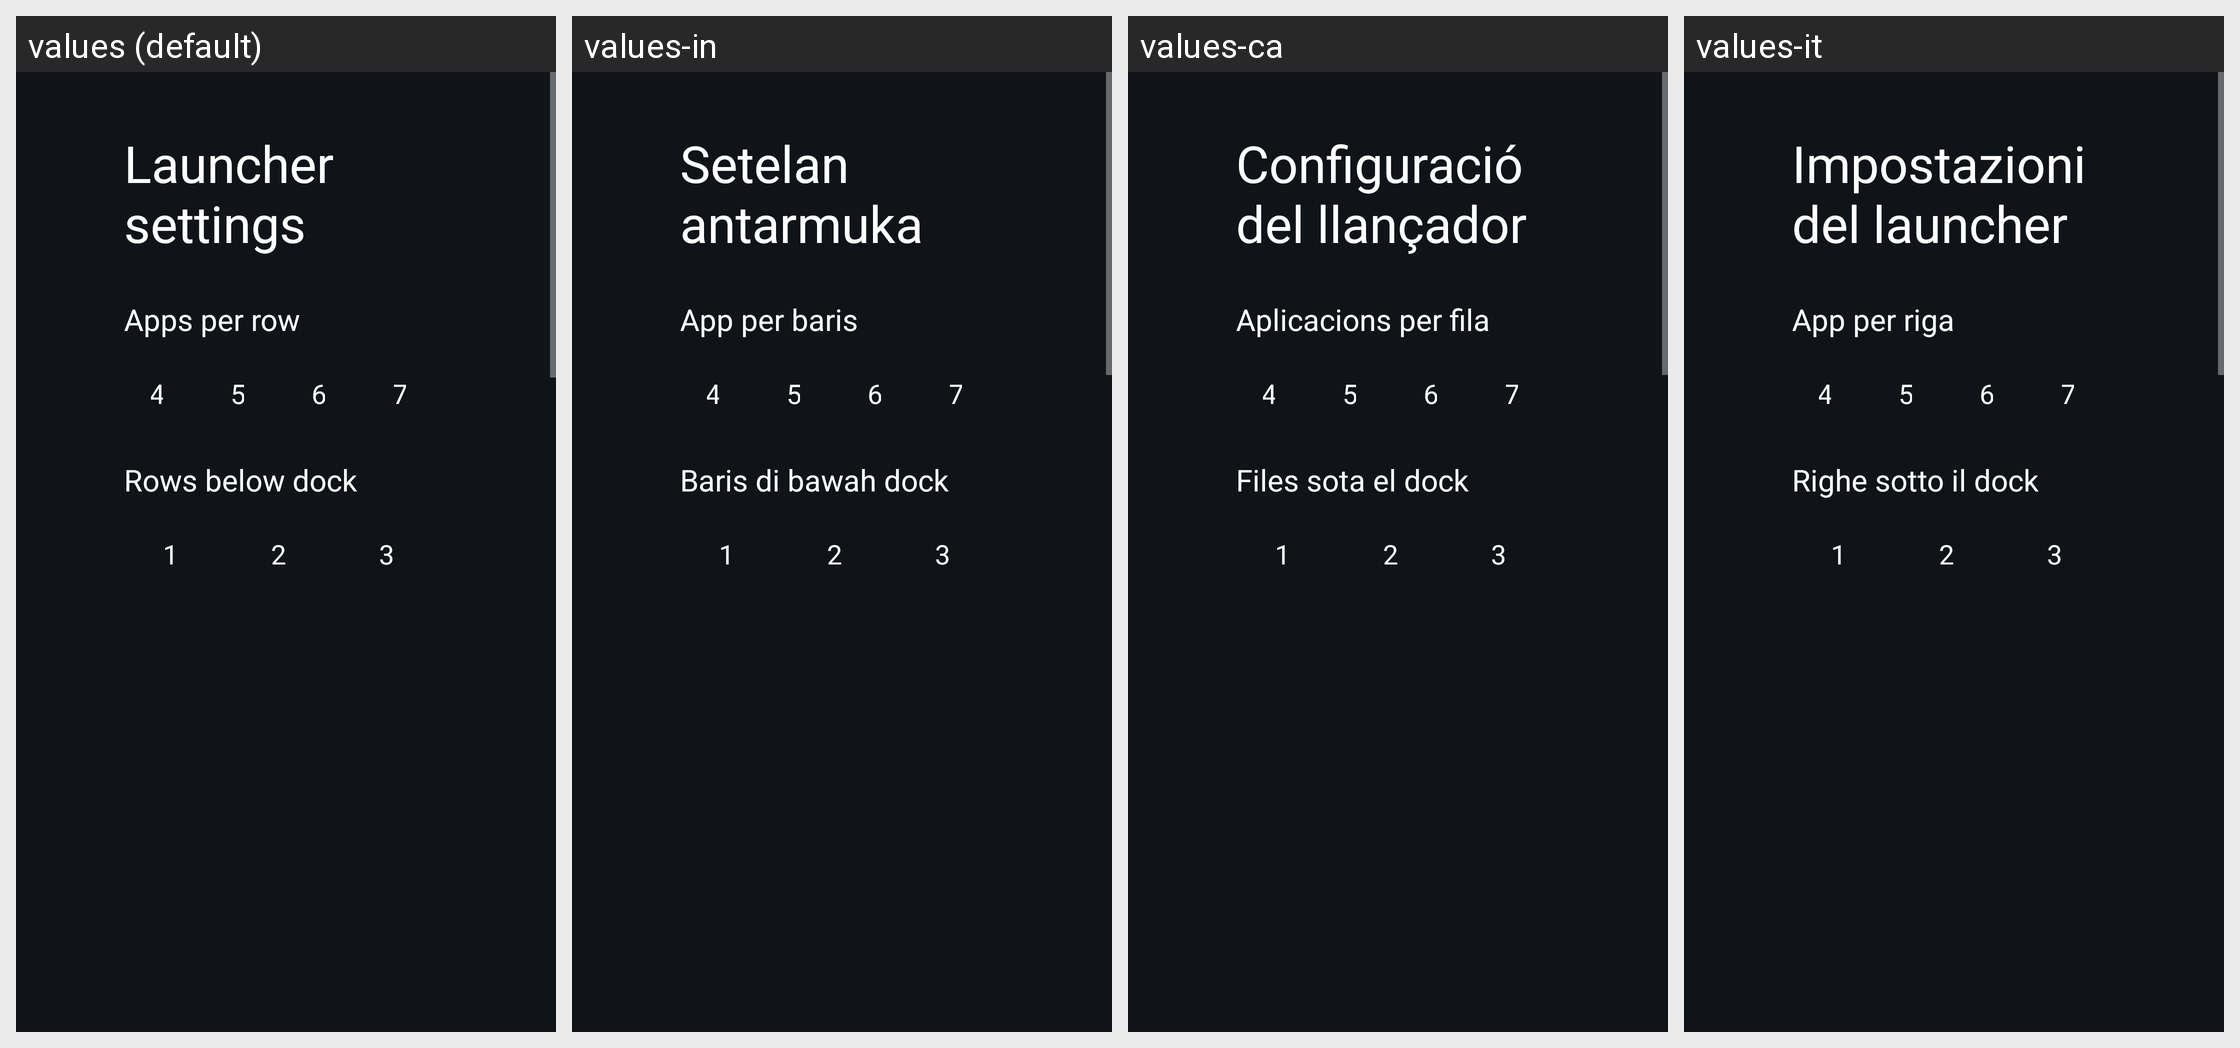

This grid shows one Android layout under several languages. Give, for every string resource on the screen, its name, the default text and each shown locale's text.
Android screen res/layout/activity_launcher_settings.xml rendered under 4 locales, left to right: values (default), values-in, values-ca, values-it. Device: Nexus 5 (rendered at 1080×1920; each locale shown at half size, 540×960, under a caption strip naming it); theme Theme.TvHome.
Other locales in the repository, not shown: values-ar, values-bn, values-cs, values-de, values-es, values-fi, values-fr, values-iw, values-nb, values-nl, values-pl, values-pt, values-ru, values-th, values-tr, values-uk, values-uz, values-vi, values-zh-rCN, values-zh-rTW.
Strings drawn on this screen, with the default value and each locale's value (text and hints the layout hard-codes, and strings that could not be matched under every locale, appear in the picture but are not listed):

launcher_settings
  values: Launcher settings
  values-in: Setelan antarmuka
  values-ca: Configuració del llançador
  values-it: Impostazioni del launcher

columns_label
  values: Apps per row
  values-in: App per baris
  values-ca: Aplicacions per fila
  values-it: App per riga

rows_below_dock_label
  values: Rows below dock
  values-in: Baris di bawah dock
  values-ca: Files sota el dock
  values-it: Righe sotto il dock
